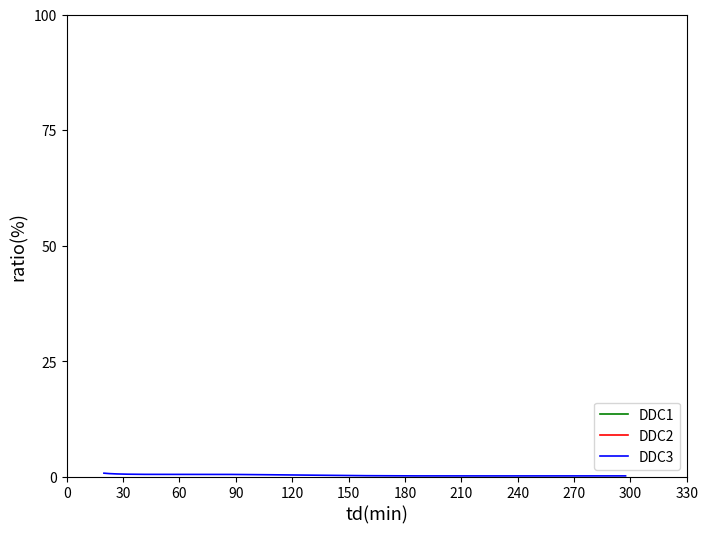

Write the Python code that produced this figure.
# -*- coding: utf-8 -*-
"""
Created on Mon Aug 22 16:44:07 2022

@author: Jungle
"""
import math
import matplotlib.pyplot as plt
from scipy import interpolate


def DDC3_fun(Rd,Rt):
    DDC3 = 1-Rt**2/(Rt+Rd)**2
    return DDC3
def DDC_func(Rd,Rt,te=1,delta_te=1):
    above = Rd**2*(1+te//delta_te)
    below = (Rd+Rt)**2
    DDC = above/below
    
pi = 3.14
def Rs(t,mi):
    a = 4*t
    b = math.log(4*math.sqrt(pi**3*t**3)/(10**mi))
    Rs = math.sqrt(-a*b)
    return Rs
def Rs_t_mi(t_min,t_max,timestep,mi):
    
    listt = [i*timestep for i in range(t_min,t_max+1)]
    listR  = []
    for i in range(len(listt)):
        t = listt[i]
        Rsi = Rs(t,mi)
        listR.append(Rsi)
        print('t = {}s,Rs = {}m'.format(t,Rs))
    return listt,listR

td_list = [1187.1, 1895.5, 4112.2, 6512.7, 9096.0, 11180.4, 12811.2, 14964.0, 17848.8]
Rt_list = [57858.34161380612,100005.1550379589,149908.5177655292,
 220829.67046665933,473711.840161347,752612.6559436886,829971.0862877094,
 869325.0105844229,894994.7187997375]

x = td_list
y = Rt_list

xnew = [i for i in range(int(x[0])+1,int(x[-1]))] #定义x轴插值范围
Rd_listnew = [] #Rd的赋值
for i in xnew: #i是min
    Rdi = Rs(i,10)
    Rd_listnew.append(Rdi)
# plt.plot(x,y,color = 'k',linewidth = 1.2,marker = '^',markersize = 1.2)

# 插值 得到对于x轴的所有Rt，放在Rt_listnew内
kind = ["cubic"]
# pltcolor = ['r','g','b','k','p']
for i in range(len(kind)):#插值方式
    #"nearest","zero"为阶梯插值
    #slinear 线性插值
    #"quadratic","cubic" 为2阶、3阶B样条曲线插值
    f=interpolate.interp1d(x,y,kind=kind[i])
    Rt_listnew=f(xnew)
   
# 赋值DDC1，DDC2，DDC3
DDC1_list = []
DDC2_list = []
DDC3_list = []
for i in range(len(xnew)):
    DDC1 = DDC_func(Rd_listnew[i],Rt_listnew[i],600)
    DDC2 = DDC_func(Rd_listnew[i],Rt_listnew[i])
    DDC3 = DDC3_fun(Rd_listnew[i],Rt_listnew[i])
    DDC1_list.append(DDC1)
    DDC2_list.append(DDC2)
    DDC3_list.append(DDC3)


# #plot
fig=plt.figure(figsize=(8,6),dpi=300)#添加画布
FigurePath = 'D:\gycx\pic\\'
FigureName = 'DDC—td 100%.jpg'
# plt.text(100, 0.96, 'emit hight = 3000m, emit time = 600min,different sedimentation velocity')
x = xnew
y1 = DDC1_list
y2 = DDC2_list
y3 = DDC3_list
plt.plot(x,y1,color = 'g',linewidth = 1.2,label='DDC1')
plt.plot(x,y2,color = 'r',linewidth = 1.2,label='DDC2')
plt.plot(x,y3,color = 'b',linewidth = 1.2,label='DDC3')

plt.xlim(0, 19600)
plt.xticks([i*1800 for i in range(12)],[i*30 for i in range(12)])
# plt.ylim(0,0.01)
# plt.yticks([0,0.0025,0.0050,0.0075,0.01],[0,0.25,0.5,0.75,1])
plt.ylim(0,1)
plt.yticks([0,0.25,0.50,0.75,1],[0,25,50,75,100])
plt.xlabel('td(min)',size = 13)
plt.ylabel('ratio(%)', size = 13)
plt.legend(loc="lower right")

plt.savefig(FigurePath + FigureName)